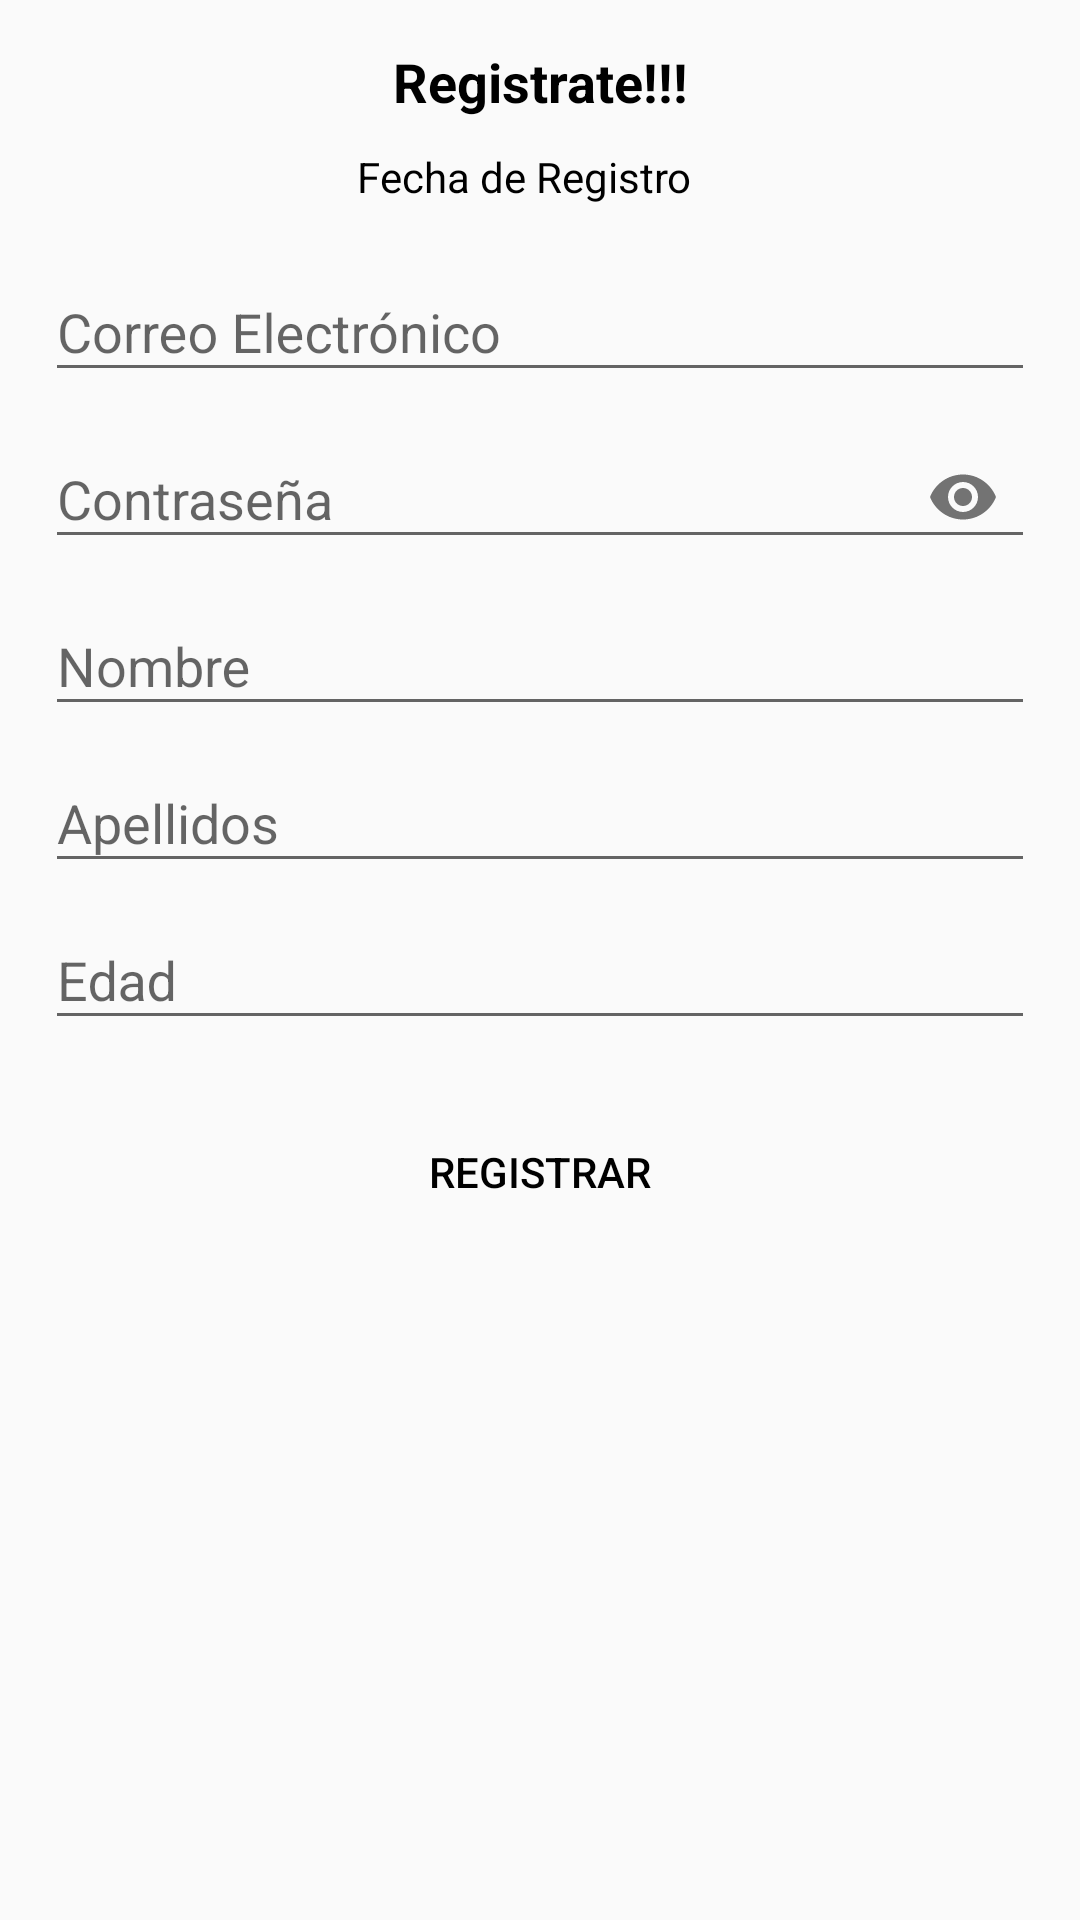

Here is an Android app screen rendered from its layout file. Give the layout XML and the strings, colors and styles it references.
<!-- AndroidManifest.xml: application theme Theme.AppCompat.Light.NoActionBar -->
<!-- res/layout/fragment_verde.xml -->
<?xml version="1.0" encoding="utf-8"?>
<FrameLayout
    xmlns:android="http://schemas.android.com/apk/res/android"
    xmlns:tools="http://schemas.android.com/tools"
    android:layout_width="match_parent"
    android:layout_height="match_parent"
    xmlns:app="http://schemas.android.com/apk/res-auto"
    tools:context=".fragmentVerde">

    
      <ScrollView
          android:layout_width="match_parent"
          android:layout_height="wrap_content">
        <androidx.appcompat.widget.LinearLayoutCompat
        android:layout_width="match_parent"
        android:layout_height="wrap_content"
        android:orientation="vertical"
        android:padding="15dp">

        
        <TextView
            android:layout_width="match_parent"
            android:layout_height="wrap_content"
            android:gravity="center"
            android:text="@string/RegistrTxt2"
            android:textColor="#000"
            android:textSize="18dp"
            android:textStyle="bold" />

        
        <androidx.appcompat.widget.LinearLayoutCompat
            android:layout_width="match_parent"
            android:layout_height="wrap_content"
            android:layout_marginTop="10dp"
            android:gravity="center"
            android:orientation="horizontal">

            
            <TextView
                android:id="@+id/fechaRegistro"
                android:layout_width="wrap_content"
                android:layout_height="wrap_content"
                android:text="@string/FechaRegistro"
                android:textColor="#000000" />

            
            <androidx.appcompat.widget.AppCompatImageView
                android:layout_width="wrap_content"
                android:layout_height="wrap_content"
                android:layout_marginStart="10dp"
                 /> 


        </androidx.appcompat.widget.LinearLayoutCompat>


        


        
        <com.google.android.material.textfield.TextInputLayout
            android:layout_width="match_parent"
            android:layout_height="wrap_content"
            android:layout_marginTop="10dp">

            <EditText
                android:id="@+id/CorreoIn"
                android:layout_width="match_parent"
                android:layout_height="wrap_content"
                android:hint="@string/Correo"
                android:inputType="textEmailAddress"
                tools:ignore="SpeakableTextPresentCheck,SpeakableTextPresentCheck" />

        </com.google.android.material.textfield.TextInputLayout>

        
        <com.google.android.material.textfield.TextInputLayout
            android:layout_width="match_parent"
            android:layout_height="wrap_content"
            app:passwordToggleEnabled="true"> 

            <EditText
                android:id="@+id/PasswordIn"
                android:layout_width="match_parent"
                android:layout_height="wrap_content"
                android:hint="@string/Password"
                android:inputType="textPassword"
                tools:ignore="SpeakableTextPresentCheck,SpeakableTextPresentCheck" />

        </com.google.android.material.textfield.TextInputLayout>

        
        <com.google.android.material.textfield.TextInputLayout
            android:layout_width="match_parent"
            android:layout_height="wrap_content">

            <EditText
                android:id="@+id/Nombre"
                android:layout_width="match_parent"
                android:layout_height="wrap_content"
                android:hint="@string/Nombre"
                android:inputType="textCapWords|textAutoCorrect"
                tools:ignore="SpeakableTextPresentCheck,SpeakableTextPresentCheck" />

        </com.google.android.material.textfield.TextInputLayout>

        
        <com.google.android.material.textfield.TextInputLayout
            android:layout_width="match_parent"
            android:layout_height="wrap_content">

            <EditText
                android:id="@+id/Apellidos"
                android:layout_width="match_parent"
                android:layout_height="wrap_content"
                android:hint="@string/Apellido"
                android:inputType="textCapWords|textAutoCorrect"
                tools:ignore="SpeakableTextPresentCheck,SpeakableTextPresentCheck" />

        </com.google.android.material.textfield.TextInputLayout>

        
        <com.google.android.material.textfield.TextInputLayout
            android:layout_width="match_parent"
            android:layout_height="wrap_content">

            <EditText
                android:id="@+id/Edad"
                android:layout_width="match_parent"
                android:layout_height="wrap_content"
                android:hint="@string/Edad"
                android:inputType="number"
                tools:ignore="SpeakableTextPresentCheck,SpeakableTextPresentCheck,SpeakableTextPresentCheck" />

        </com.google.android.material.textfield.TextInputLayout>

        <Button
            android:id="@+id/Registrar"
            android:layout_width="match_parent"
            android:layout_height="wrap_content"
            android:layout_marginTop="20dp"

            style="@style/Widget.AppCompat.Button.Borderless"
            android:text="@string/Registrar"
            android:textColor="#000000"

            />


    </androidx.appcompat.widget.LinearLayoutCompat>
    </ScrollView>

</FrameLayout>
<!-- resources referenced by this layout -->
<resources>
  <string name="Apellido">Apellidos</string>
  <string name="Correo">Correo Electrónico</string>
  <string name="Edad">Edad</string>
  <string name="FechaRegistro">Fecha de Registro</string>
  <string name="Nombre">Nombre</string>
  <string name="Password">Contraseña</string>
  <string name="RegistrTxt2">Registrate!!!</string>
  <string name="Registrar">Registrar</string>
</resources>
